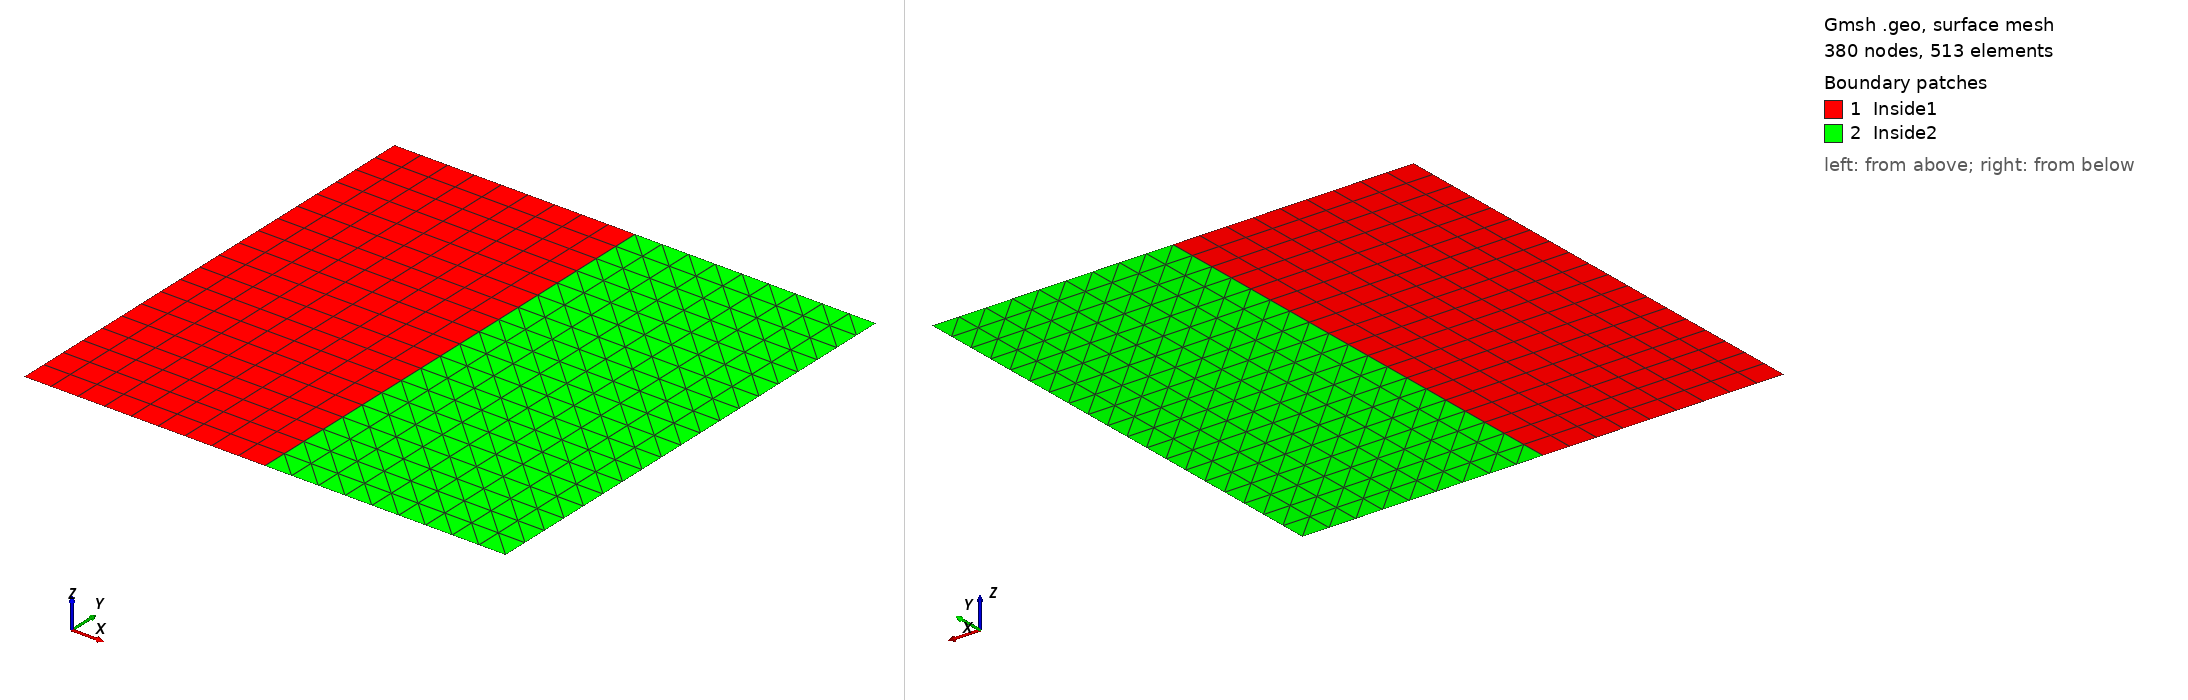

Gmsh geometry script, surface-meshed: 380 nodes, 513 surface elements. Boundary patches (legend numbers): 1 Inside1, 2 Inside2. Left view from above one corner, right view from below the opposite corner. Legend entries are the model's physical surfaces. The drawing asked Gmsh for element sizes between 1% and 20% of the model's largest extent; the script's own settings can give other sizes.

=== square_p.geo (drawn) ===
Point(1) = {-0.5, -0.5, 0, .03};
Point(2) = {0, -0.5, 0, .03};
Point(3) = {0, 0.5, 0, .03};
Point(4) = {-0.5, 0.5, 0, .03};

Point(5) = {0.5, -0.5, 0, .03};
Point(6) = {0.5, 0.5, 0, .03};

Line(1) = {4, 3};
Line(2) = {3, 2};
Line(3) = {2, 1};
Line(4) = {1, 4};

Line(7) = {3, 6};
Line(8) = {6, 5};
Line(9) = {5, 2};

Line Loop(5) = {2, 3, 4, 1};
Line Loop(6) = {8, 9, -2, 7};
Plane Surface(7) = {5};
Plane Surface(8) = {6};
Transfinite Line {4,8} = 20 ;
Transfinite Line{2}=20;
Transfinite Surface {7};
Recombine Surface {7};
Transfinite Line {3,1,7,9} = 10;
Transfinite Surface{8};

Physical Line("Border") = {1, 3, 4, 7, 8, 9};
Physical Surface("Inside1") = {7};
Physical Surface("Inside2") = {8};
